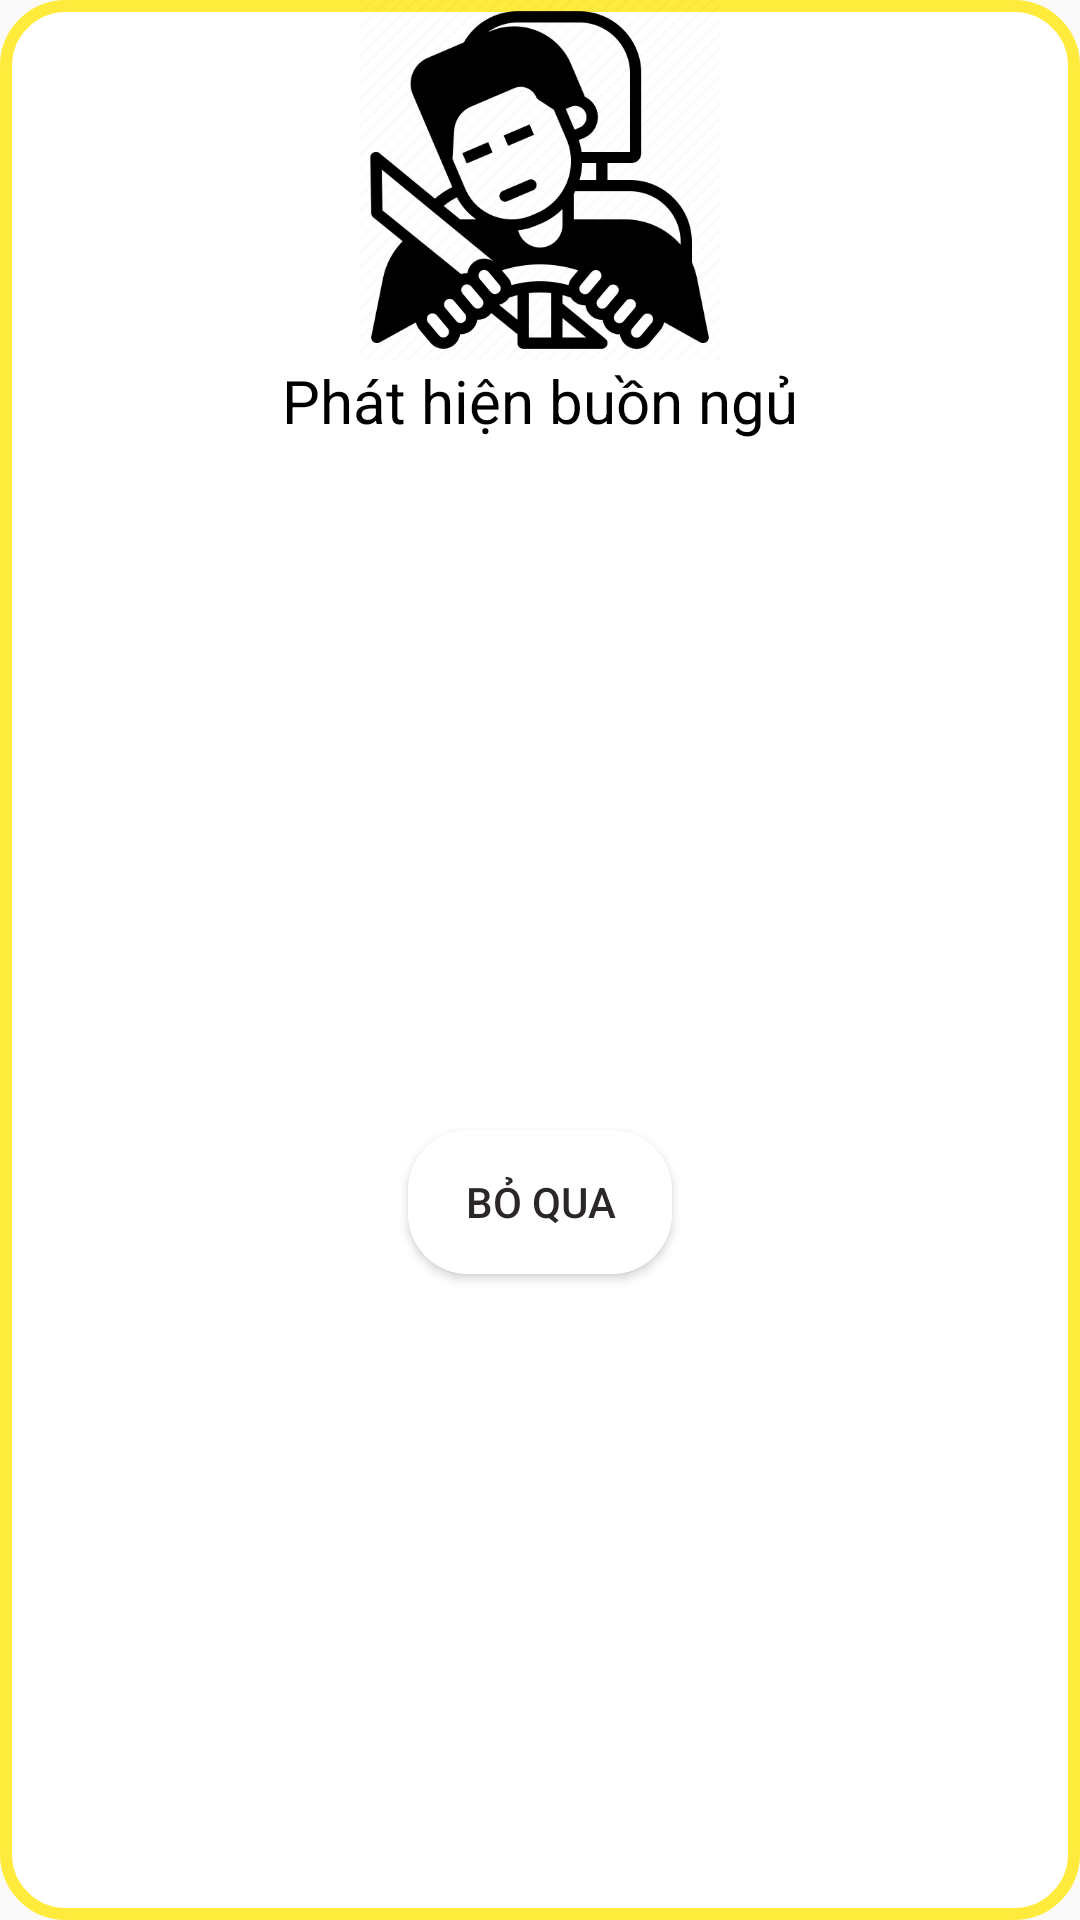

Produce the Android XML layout that renders to this screen, including the resource entries it uses.
<!-- AndroidManifest.xml: application theme AppTheme -->
<!-- res/layout/dialog_sleepy.xml -->
<?xml version="1.0" encoding="UTF-8"?>
<androidx.constraintlayout.widget.ConstraintLayout xmlns:android="http://schemas.android.com/apk/res/android"
    xmlns:app="http://schemas.android.com/apk/res-auto"
    xmlns:tools="http://schemas.android.com/tools"
    android:orientation="vertical"
    android:layout_width="250dp"
    android:layout_height="wrap_content"
    android:background="@drawable/alert_sleepy"
    tools:context="ui.Fragment_Setting">

    <TextView
        android:id="@+id/tt_tips"
        android:layout_width="wrap_content"
        android:layout_height="wrap_content"
        android:gravity="center"
        android:maxWidth="200dp"
        app:layout_constraintEnd_toEndOf="parent"
        app:layout_constraintStart_toStartOf="parent"
        app:layout_constraintTop_toBottomOf="@+id/text_dialog"
        android:text="tip"
        android:textColor="@color/white"
        android:layout_marginTop="5dp"/>

    <ImageView
        android:id="@+id/a"
        android:layout_width="wrap_content"
        android:layout_height="120dp"
        android:gravity="center"
        android:scaleType="fitCenter"
        android:src="@drawable/sleepy_driving"
        app:layout_constraintEnd_toEndOf="parent"
        app:layout_constraintStart_toStartOf="parent"
        app:layout_constraintTop_toTopOf="parent" />

    <TextView
        android:id="@+id/text_dialog"
        android:layout_width="wrap_content"
        android:layout_height="wrap_content"
        android:layout_below="@+id/a"
        android:layout_centerHorizontal="true"

        android:gravity="center_horizontal"
        android:text="Phát hiện buồn ngủ"
        android:textColor="#ff000000"
        android:textSize="20sp"
        app:layout_constraintEnd_toEndOf="parent"
        app:layout_constraintStart_toStartOf="parent"
        app:layout_constraintTop_toBottomOf="@+id/a" />

    <Button
        android:id="@+id/btn_dialog"
        android:layout_width="wrap_content"
        android:layout_height="wrap_content"
        android:layout_below="@+id/text_dialog"
        android:layout_marginTop="10dp"
        android:background="@drawable/bgbutton"
        android:gravity="center_vertical|center_horizontal"
        android:text="Bỏ qua"
        android:textColor="@color/black"
        app:layout_constraintBottom_toBottomOf="parent"
        app:layout_constraintEnd_toEndOf="parent"
        app:layout_constraintStart_toStartOf="parent"
        app:layout_constraintTop_toBottomOf="@+id/tt_tips"
        android:layout_marginBottom="20dp"/>

</androidx.constraintlayout.widget.ConstraintLayout>
<!-- resources referenced by this layout -->
<resources>
  <color name="black">#2b2727</color>
  <color name="white">#FFFFFF</color>
  <!-- drawable alert_sleepy (drawable-xxxhdpi) -->
  <shape xmlns:android="http://schemas.android.com/apk/res/android"
      android:shape="rectangle">
      <stroke
          android:width="4dp"
          android:color="#FFEB3B" >
      </stroke>
      <gradient
          android:angle="270"
          android:endColor="@color/white"
          android:startColor="@color/white"/>
      <corners
          android:radius="20dp"/>
  </shape>
  <!-- drawable bgbutton (drawable) -->
  <?xml version="1.0" encoding="utf-8"?>
  <shape xmlns:android="http://schemas.android.com/apk/res/android">
      <solid android:color="#ffffff"/>
      <corners
          android:topLeftRadius="20dp"
          android:topRightRadius="20dp"
          android:bottomLeftRadius="20dp"
          android:bottomRightRadius="20dp"/>
  
  </shape>
  <!-- drawable sleepy_driving: png bitmap (drawable-hdpi, 18546 bytes) -->
  <style name="AppTheme" parent="Base.Theme.AppCompat.Light.DarkActionBar">
          
          <item name="colorPrimary">@color/colorPrimary</item>
          <item name="colorPrimaryDark">@color/colorPrimaryDark</item>
          <item name="colorAccent">@color/colorAccent</item>
          <item name="android:windowActionBarOverlay">true</item>
      </style>
  <color name="colorPrimary">#02457A</color>
  <color name="colorPrimaryDark">#02457A</color>
  <color name="colorAccent">#7C4DFF</color>
</resources>
